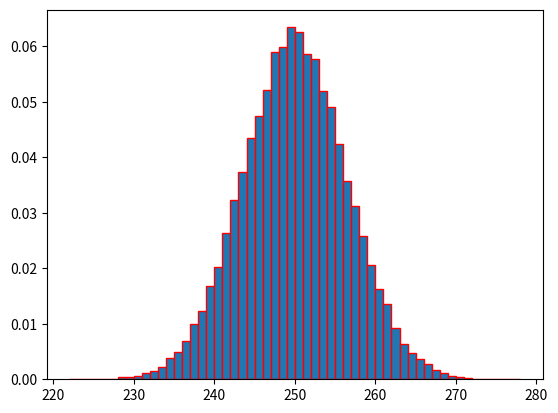

Reproduce this figure in Python.
import random
import matplotlib.pyplot as plt
import numpy as np

def RandomSum(size):
    x = 0
    for j in range(size):
        x = x + random.random()
    return x

def histogram_bins_range(data, desired_bin_size):
    min_val = np.min(data)
    max_val = np.max(data)
    n_bins = range(int(min_val), int(max_val) + 1 , desired_bin_size)
    return n_bins

sum_rand = [0] * 50000
for k in range(50000):
    sum_rand[k] = RandomSum(500)

plt.hist(sum_rand, edgecolor="red", bins=histogram_bins_range(sum_rand,1), density=True)
plt.show()
